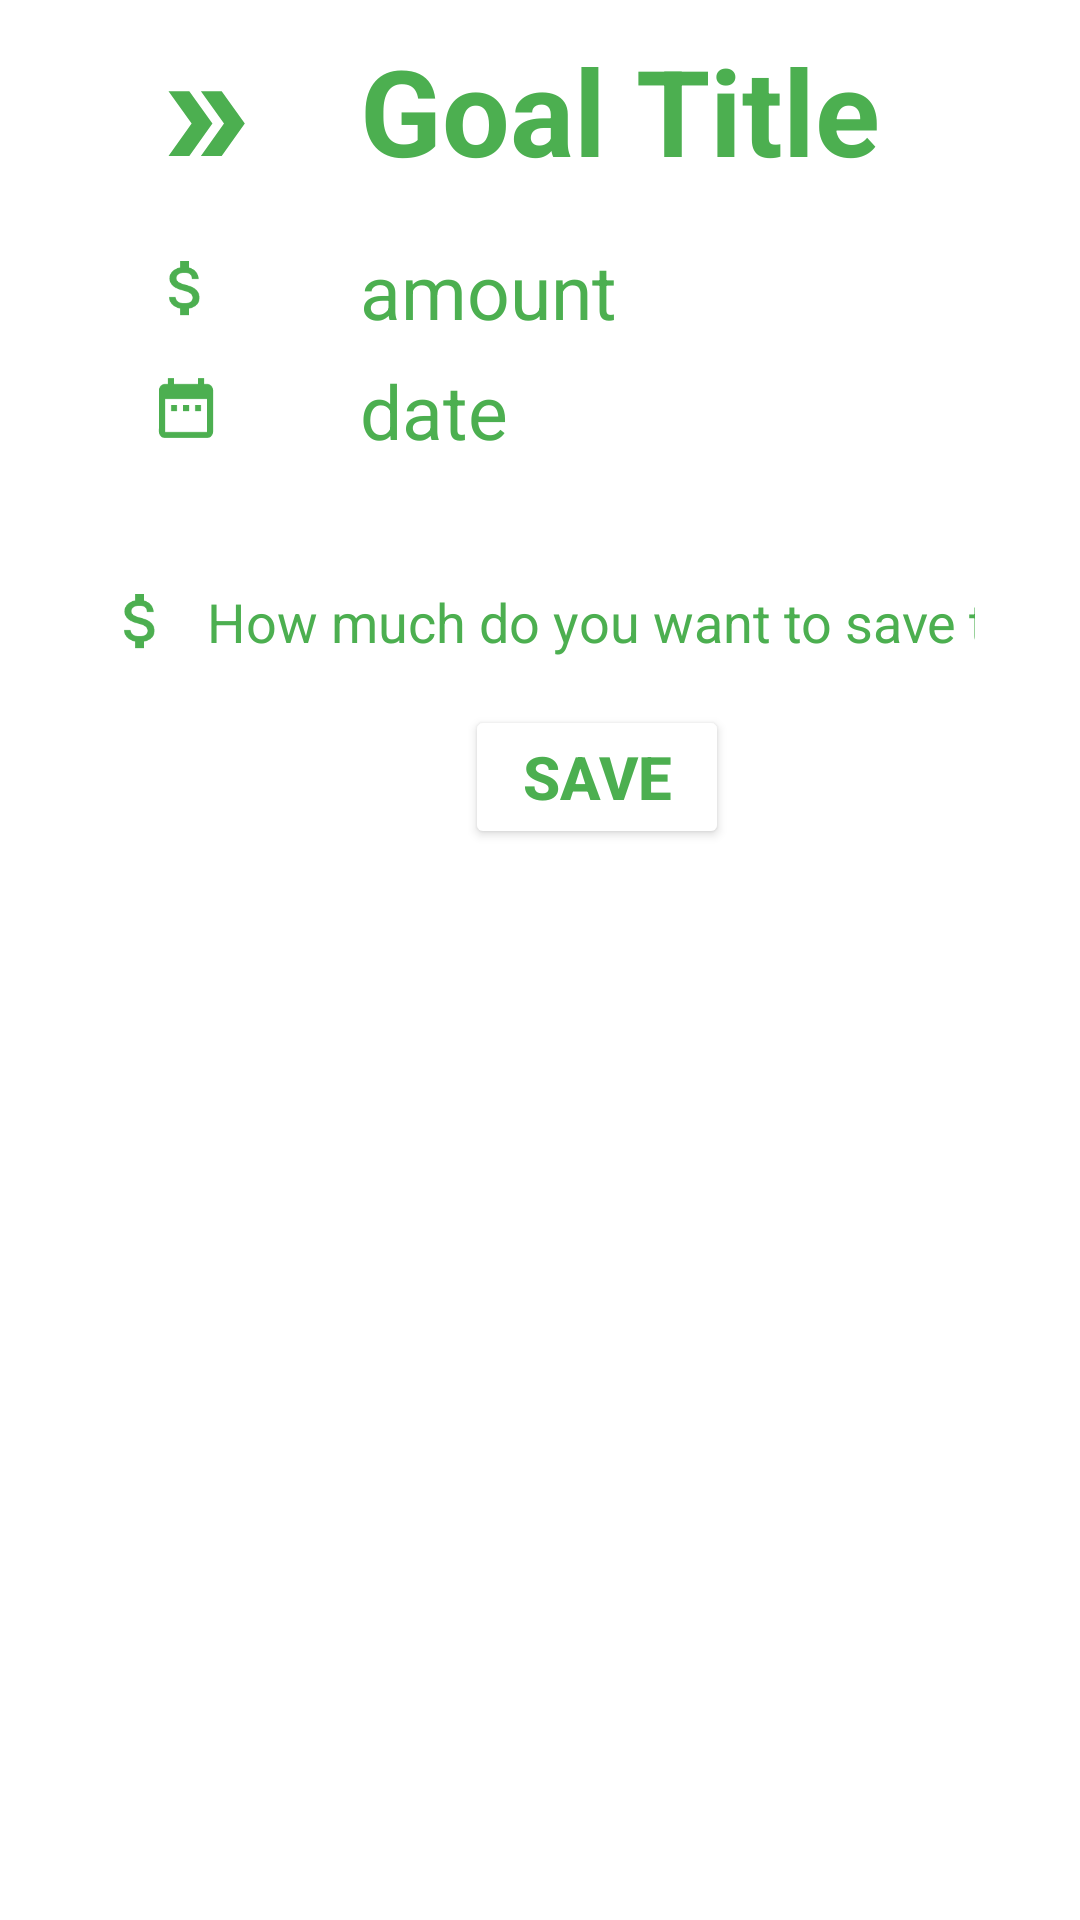

The Android layout XML behind this screen, and the referenced resources:
<!-- AndroidManifest.xml: application theme Theme.SaveMoney -->
<!-- res/layout/activity_details.xml -->
<?xml version="1.0" encoding="utf-8"?>
<androidx.coordinatorlayout.widget.CoordinatorLayout xmlns:android="http://schemas.android.com/apk/res/android"
    xmlns:app="http://schemas.android.com/apk/res-auto"
    xmlns:tools="http://schemas.android.com/tools"
    android:layout_width="match_parent"
    android:background="@drawable/background1"
    android:layout_height="match_parent"
    tools:context=".view.DetailsActivity">

    <TextView
        android:id="@+id/TitleTV"
        android:layout_width="match_parent"
        android:layout_height="match_parent"
        android:layout_marginLeft="120dp"
        android:layout_marginTop="10dp"
        android:text="Goal Title"
        android:textColor="@color/green"
        android:textSize="40sp"
        android:textStyle="bold" />

    <ImageView
        android:layout_width="37dp"
        android:layout_height="42dp"
        android:layout_marginLeft="50dp"
        android:layout_marginTop="20dp"

        android:src="@drawable/ic_arrow" />
    <TextView
        android:id="@+id/AmountTV"
        android:layout_width="match_parent"
        android:layout_height="wrap_content"
        android:textSize="25sp"
        android:textColor="@color/green"
        android:layout_marginTop="80dp"
        android:text="amount"
        android:layout_marginLeft="120dp"
        />
    <ImageView
        android:layout_width="wrap_content"
        android:layout_height="wrap_content"
        android:src="@drawable/ic_money"
        android:layout_marginTop="84dp"
        android:layout_marginLeft="50dp"/>
    <TextView
        android:id="@+id/DateTV"
        android:layout_width="match_parent"
        android:layout_height="wrap_content"
        android:textSize="25sp"
        android:textColor="@color/green"
        android:layout_marginTop="120dp"
        android:text="date"
        android:layout_marginLeft="120dp"
        />
    <ImageView
        android:layout_width="wrap_content"
        android:layout_height="wrap_content"
        android:src="@drawable/ic_date"
        android:layout_marginTop="124dp"
        android:layout_marginLeft="50dp"/>


    <EditText
        android:id="@+id/mAmount"
        android:layout_width="match_parent"
        android:layout_height="wrap_content"
        android:layout_marginHorizontal="20dp"
        android:layout_marginVertical="180dp"
        android:background="@drawable/loginbutton"
        android:backgroundTint="@color/white"
        android:drawableStart="@drawable/ic_money"
        android:drawablePadding="10dp"
        android:hint="How much do you want to save today?"
        android:inputType="text"
        android:padding="15dp"
        android:textColor="@color/green"
        android:textSize="18sp"
        android:textColorHint="@color/green" />

    <Button
        android:id="@+id/saveBtn"
        android:layout_marginTop="235dp"
        android:text="Save"
        android:textColor="@color/green"
        android:layout_marginLeft="155dp"
        android:textSize="20sp"
        android:textStyle="bold"
        app:backgroundTint="@color/white"
        android:layout_width="wrap_content"
        android:layout_height="wrap_content"/>
    <androidx.recyclerview.widget.RecyclerView
        android:id="@+id/moneyRV"
        android:layout_width="match_parent"
        android:layout_height="wrap_content"
        android:layout_marginTop="300dp"
        />




</androidx.coordinatorlayout.widget.CoordinatorLayout>
<!-- resources referenced by this layout -->
<resources>
  <color name="green">#4CAF50</color>
  <color name="white">#FFFFFFFF</color>
  <!-- drawable ic_arrow (drawable) -->
  <vector android:height="24dp" android:tint="#4CAF50"
      android:viewportHeight="24" android:viewportWidth="24"
      android:width="24dp" xmlns:android="http://schemas.android.com/apk/res/android">
      <path android:fillColor="@android:color/white" android:pathData="M15.5,5l-4.5,0l5,7l-5,7l4.5,0l5,-7z"/>
      <path android:fillColor="@android:color/white" android:pathData="M8.5,5l-4.5,0l5,7l-5,7l4.5,0l5,-7z"/>
  </vector>
  <!-- drawable ic_date (drawable) -->
  <vector android:height="24dp" android:tint="#4CAF50"
      android:viewportHeight="24" android:viewportWidth="24"
      android:width="24dp" xmlns:android="http://schemas.android.com/apk/res/android">
      <path android:fillColor="@android:color/white" android:pathData="M9,11L7,11v2h2v-2zM13,11h-2v2h2v-2zM17,11h-2v2h2v-2zM19,4h-1L18,2h-2v2L8,4L8,2L6,2v2L5,4c-1.11,0 -1.99,0.9 -1.99,2L3,20c0,1.1 0.89,2 2,2h14c1.1,0 2,-0.9 2,-2L21,6c0,-1.1 -0.9,-2 -2,-2zM19,20L5,20L5,9h14v11z"/>
  </vector>
  <!-- drawable ic_money (drawable) -->
  <vector android:height="24dp" android:tint="#4CAF50"
      android:viewportHeight="24" android:viewportWidth="24"
      android:width="24dp" xmlns:android="http://schemas.android.com/apk/res/android">
      <path android:fillColor="@android:color/white" android:pathData="M11.8,10.9c-2.27,-0.59 -3,-1.2 -3,-2.15 0,-1.09 1.01,-1.85 2.7,-1.85 1.78,0 2.44,0.85 2.5,2.1h2.21c-0.07,-1.72 -1.12,-3.3 -3.21,-3.81V3h-3v2.16c-1.94,0.42 -3.5,1.68 -3.5,3.61 0,2.31 1.91,3.46 4.7,4.13 2.5,0.6 3,1.48 3,2.41 0,0.69 -0.49,1.79 -2.7,1.79 -2.06,0 -2.87,-0.92 -2.98,-2.1h-2.2c0.12,2.19 1.76,3.42 3.68,3.83V21h3v-2.15c1.95,-0.37 3.5,-1.5 3.5,-3.55 0,-2.84 -2.43,-3.81 -4.7,-4.4z"/>
  </vector>
  <!-- drawable loginbutton (drawable) -->
  <?xml version="1.0" encoding="utf-8"?>
  <shape xmlns:android="http://schemas.android.com/apk/res/android"
      android:shape="rectangle">
      <solid android:color="@color/base"/>
      <stroke android:color="@color/white"
          android:width="2dp"/>
      <corners android:radius="50dp" />
  </shape>
  <style name="Theme.SaveMoney" parent="Theme.MaterialComponents.DayNight.NoActionBar">
          
          <item name="colorPrimary">@color/purple_500</item>
          <item name="colorPrimaryVariant">@color/purple_700</item>
          <item name="colorOnPrimary">@color/white</item>
          
          <item name="colorSecondary">@color/teal_200</item>
          <item name="colorSecondaryVariant">@color/teal_700</item>
          <item name="colorOnSecondary">@color/black</item>
          
          <item name="android:statusBarColor">?attr/colorPrimaryVariant</item>
          
      </style>
  <color name="base">#21d493</color>
  <color name="purple_500">#FF6200EE</color>
  <color name="purple_700">#FF3700B3</color>
  <color name="teal_200">#FF03DAC5</color>
  <color name="teal_700">#FF018786</color>
  <color name="black">#FF000000</color>
</resources>
